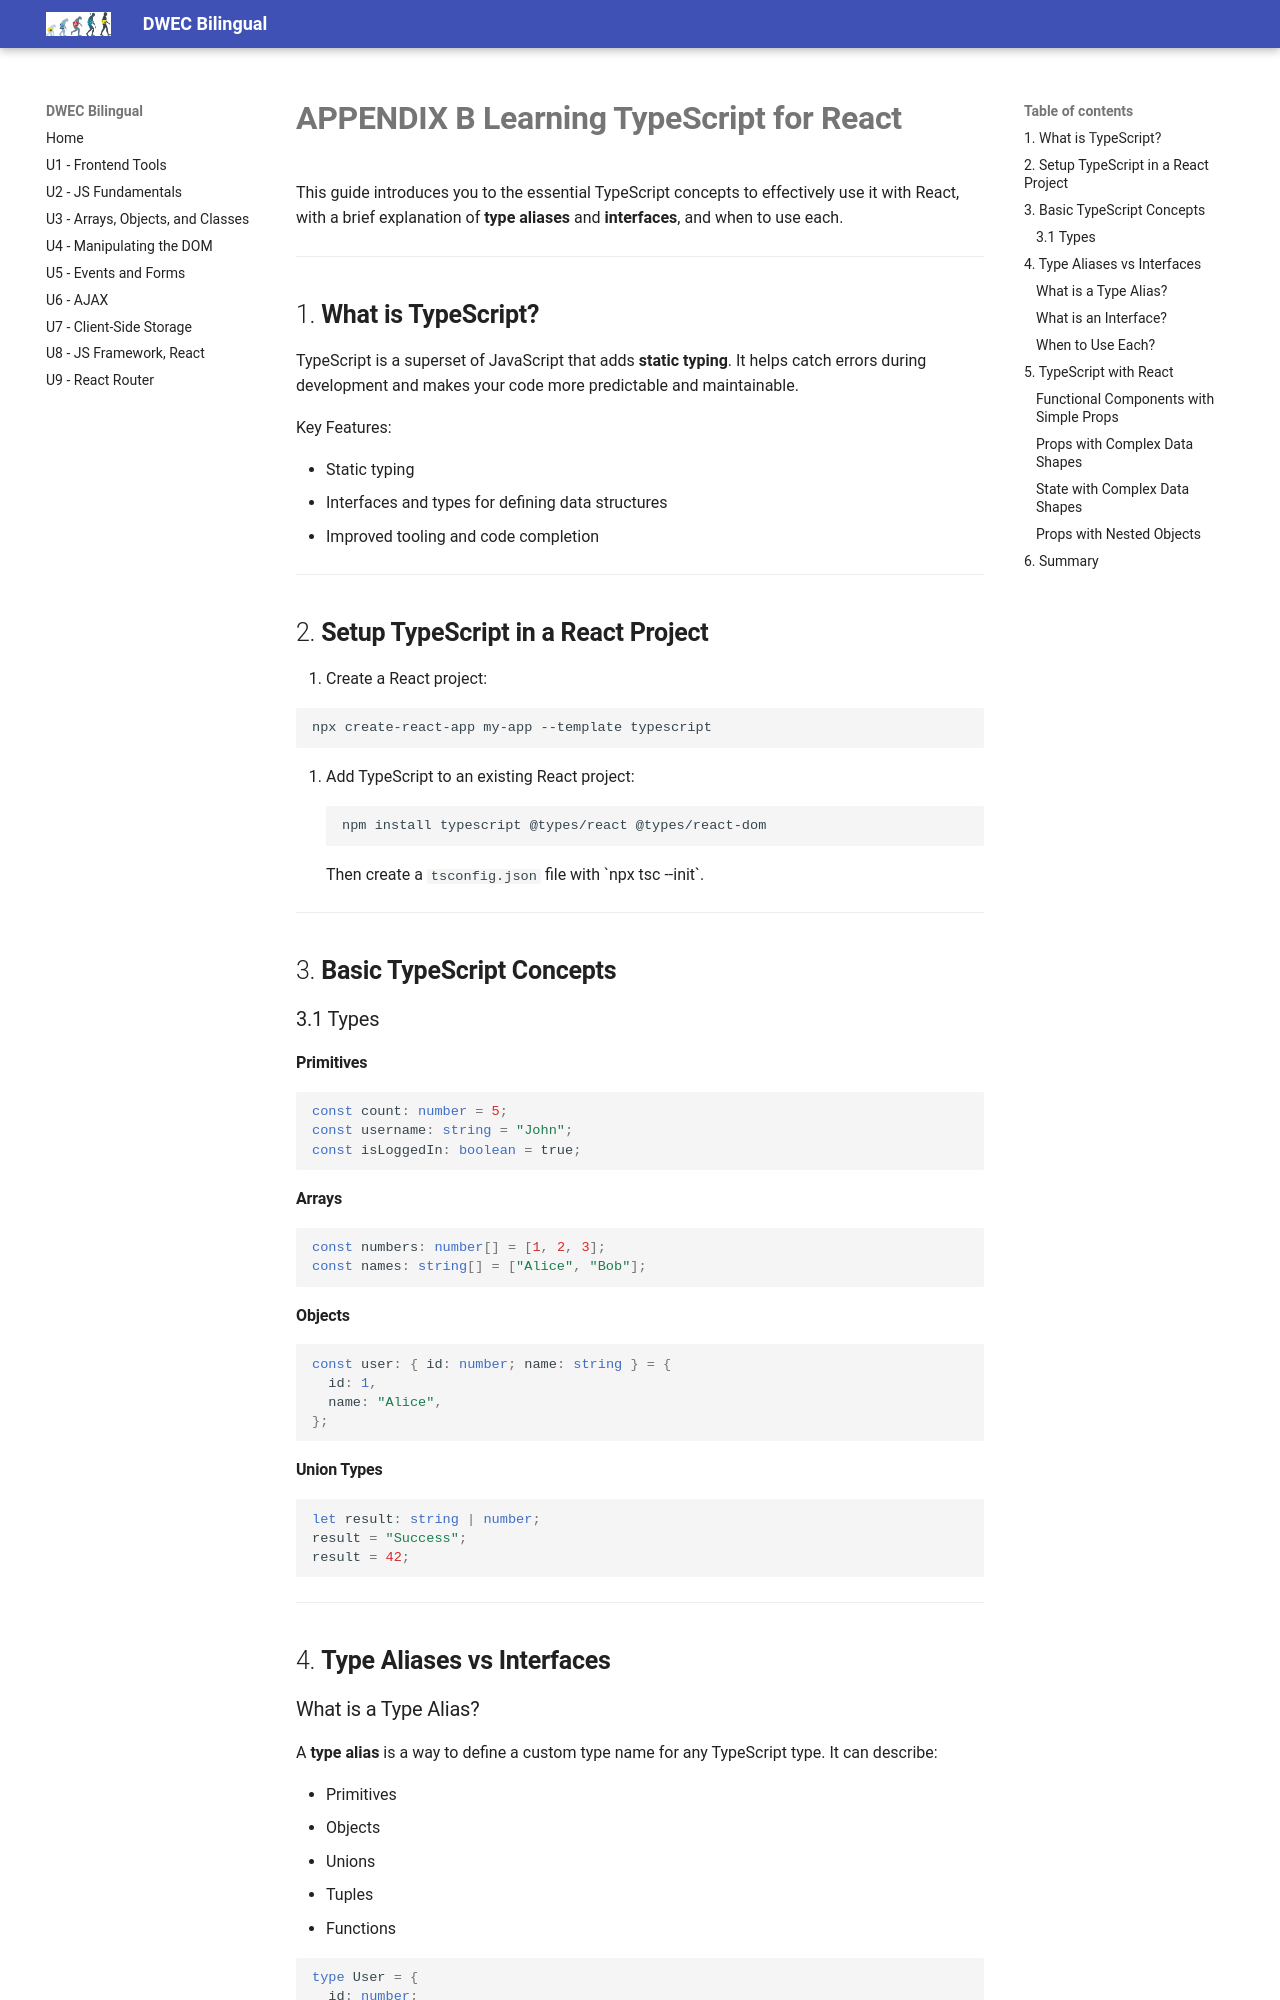

repository: jeatzr/dwec-bi · page: 08_js_framework_react/TYPESCRIPT/index.html · generator: mkdocs

# **APPENDIX B Learning TypeScript for React**

This guide introduces you to the essential TypeScript concepts to effectively use it with React, with a brief explanation of **type aliases** and **interfaces**, and when to use each.

---

## 1. **What is TypeScript?**

TypeScript is a superset of JavaScript that adds **static typing**. It helps catch errors during development and makes your code more predictable and maintainable.

Key Features:

- Static typing
- Interfaces and types for defining data structures
- Improved tooling and code completion

---

## 2. **Setup TypeScript in a React Project**

1. Create a React project:

   ```bash
   npx create-react-app my-app --template typescript
   ```

2. Add TypeScript to an existing React project:
   ```bash
   npm install typescript @types/react @types/react-dom
   ```
   Then create a `tsconfig.json` file with \`npx tsc --init\`.

---

## 3. **Basic TypeScript Concepts**

### 3.1 Types

#### Primitives

```typescript
const count: number = 5;
const username: string = "John";
const isLoggedIn: boolean = true;
```

#### Arrays

```typescript
const numbers: number[] = [1, 2, 3];
const names: string[] = ["Alice", "Bob"];
```

#### Objects

```typescript
const user: { id: number; name: string } = {
  id: 1,
  name: "Alice",
};
```

#### Union Types

```typescript
let result: string | number;
result = "Success";
result = 42;
```

---

## 4. **Type Aliases vs Interfaces**

### What is a Type Alias?

A **type alias** is a way to define a custom type name for any TypeScript type. It can describe:

- Primitives
- Objects
- Unions
- Tuples
- Functions

```typescript
type User = {
  id: number;
  name: string;
};

type Status = "active" | "inactive";
type Coordinates = [number, number];
type Callback = (message: string) => void;
```

---
